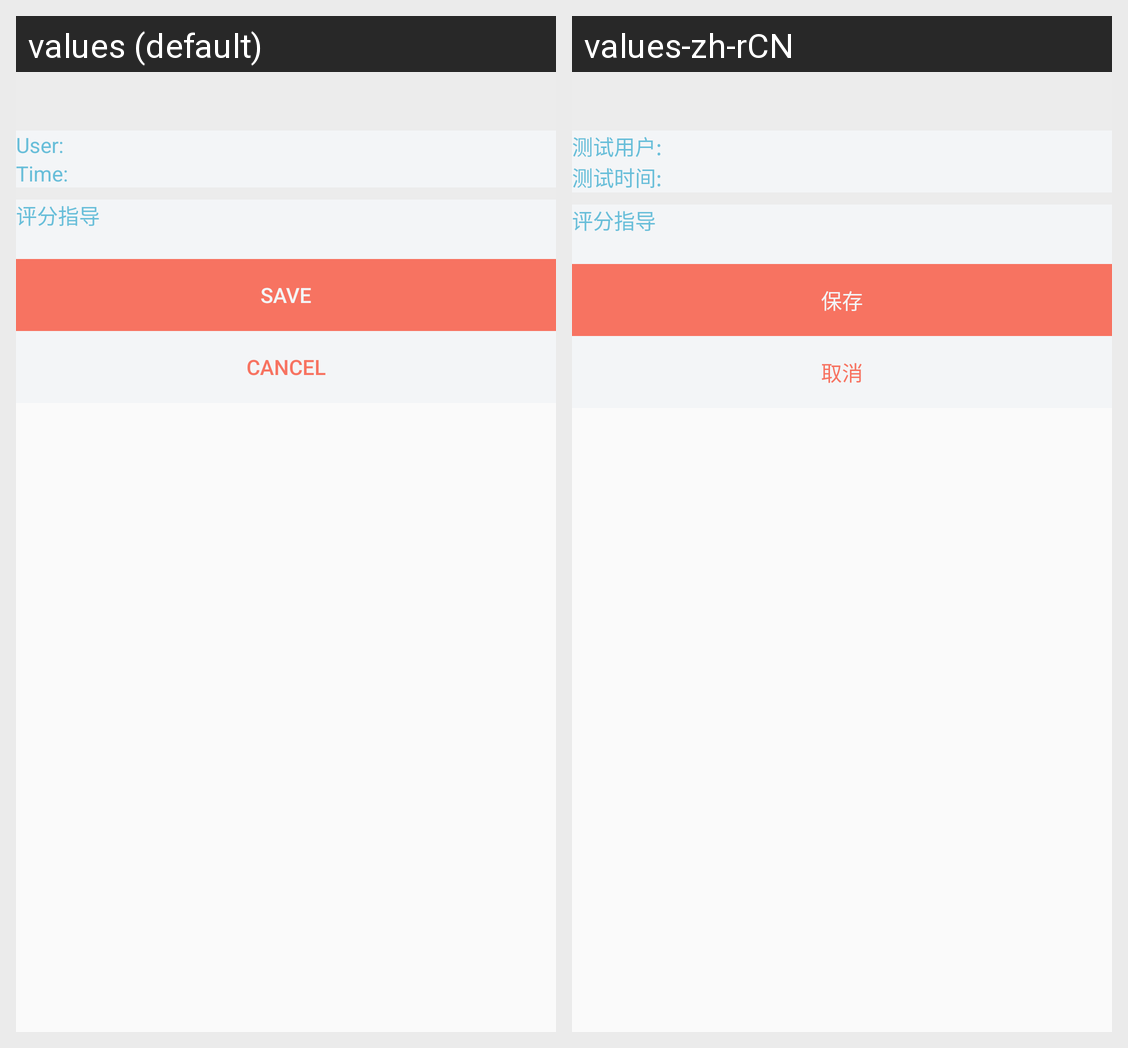

Locale-by-locale string values for the Android screen shown in this grid:
Android screen res/layout/activity_feed_back_new.xml rendered under 2 locales, left to right: values (default), values-zh-rCN. Device: Nexus 5 (rendered at 1080×1920; each locale shown at half size, 540×960, under a caption strip naming it); theme AppThemeNoActBar.FullScreen.
Strings drawn on this screen, with the default value and each locale's value (text and hints the layout hard-codes, and strings that could not be matched under every locale, appear in the picture but are not listed):

test_user
  values: User:
  values-zh-rCN: 测试用户:

test_time
  values: Time:
  values-zh-rCN: 测试时间:

evaluation_guide_name
  values: 评分指导
  values-zh-rCN: 评分指导

btn_save
  values: Save
  values-zh-rCN: 保存

btn_cancel
  values: Cancel
  values-zh-rCN: 取消
